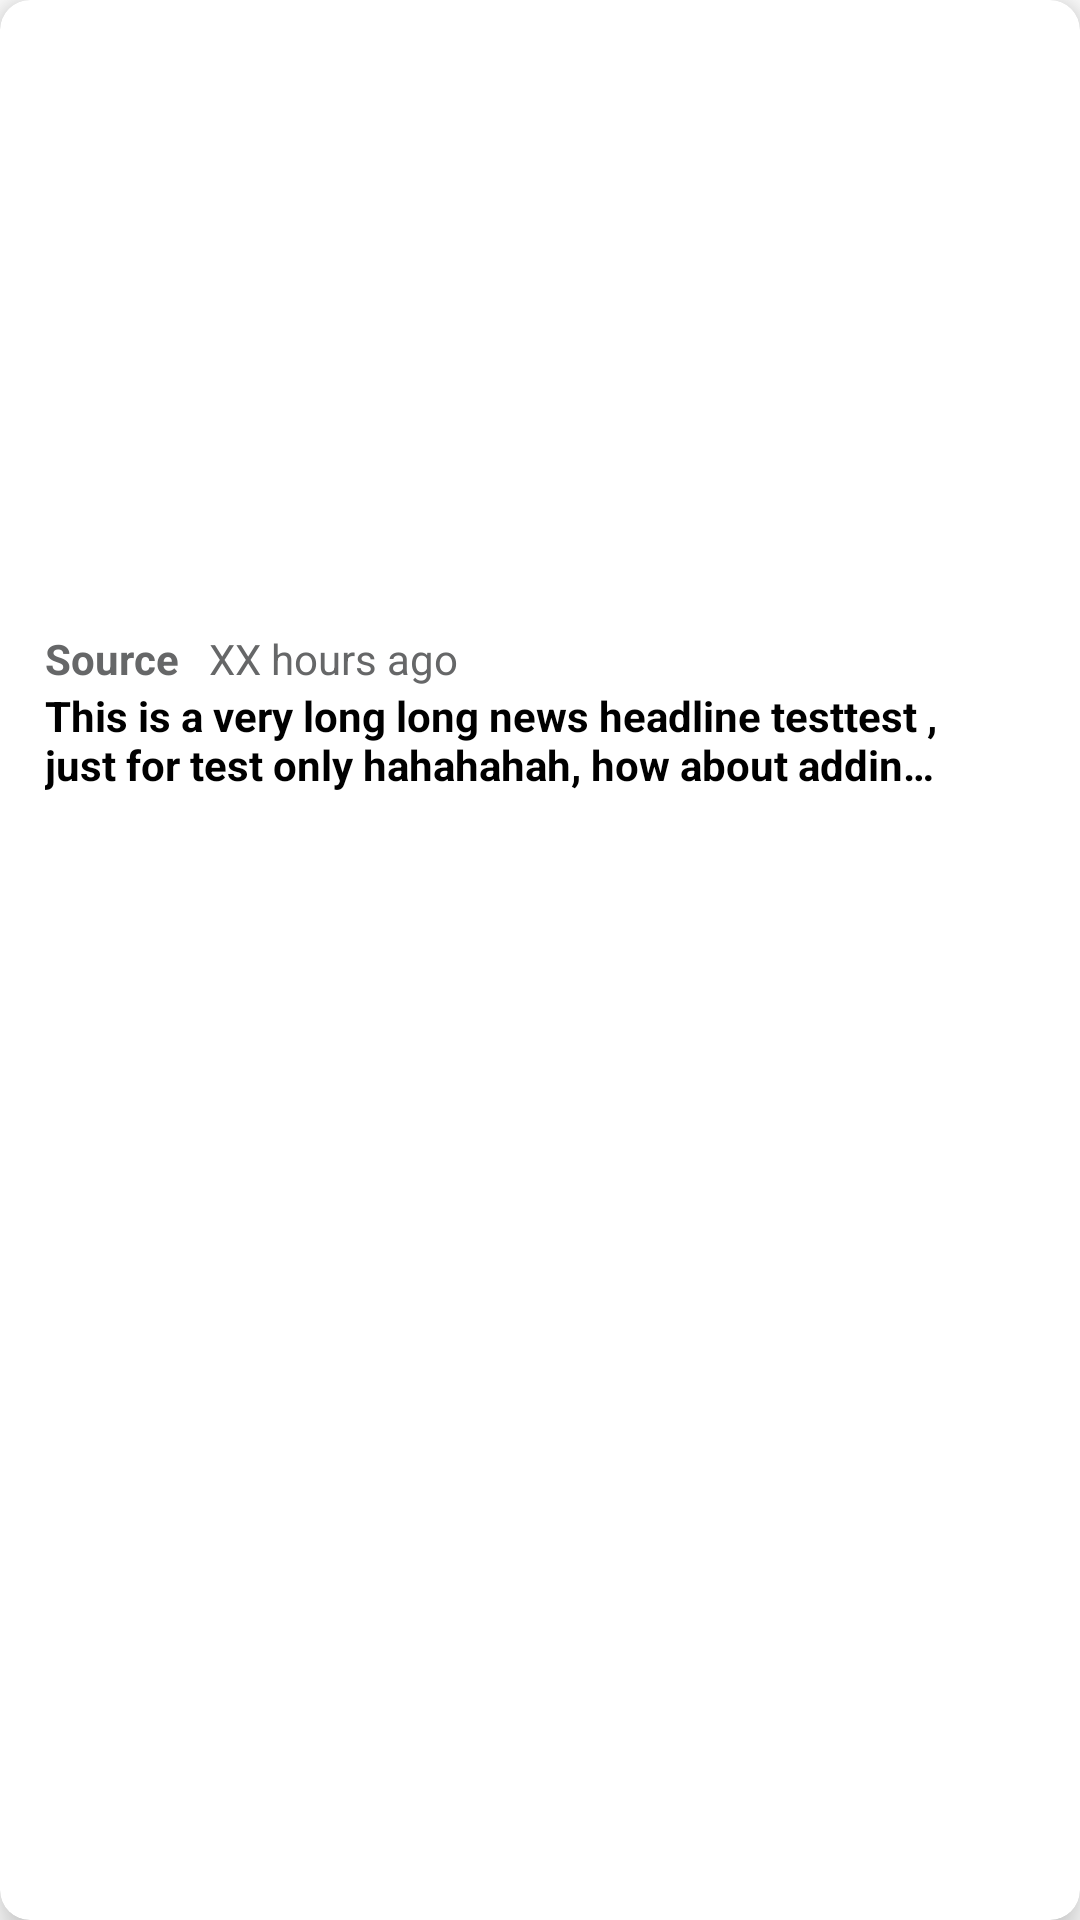

The Android layout XML behind this screen, and the referenced resources:
<!-- AndroidManifest.xml: application theme Theme.App.Splash -->
<!-- res/layout/news_item_large.xml -->
<?xml version="1.0" encoding="utf-8"?>
<androidx.cardview.widget.CardView xmlns:android="http://schemas.android.com/apk/res/android"
    xmlns:tools="http://schemas.android.com/tools"
    android:layout_width="match_parent"
    android:layout_height="280dp"
    android:layout_margin="5dp"
    android:clickable="true"
    android:id="@+id/news_item"
    xmlns:app="http://schemas.android.com/apk/res-auto"
    app:cardCornerRadius="10dp"
    app:cardElevation="8dp"
    app:cardPreventCornerOverlap="true">
    <LinearLayout
        android:layout_width="match_parent"
        android:layout_height="match_parent"
        android:orientation="vertical">
        <com.google.android.material.imageview.ShapeableImageView
            android:id="@+id/news_img"
            android:layout_width="match_parent"
            android:layout_height="200dp"
            android:scaleType="centerCrop"
            app:shapeAppearanceOverlay="@style/RoundedImageView"
            tools:srcCompat="@tools:sample/avatars" />
        <TableLayout
            android:layout_width="match_parent"
            android:layout_height="match_parent"
            android:layout_alignParentStart="true"
            android:paddingHorizontal="15dp"
            android:paddingTop="10dp">
            <TableRow
                android:layout_width="match_parent"
                android:layout_height="match_parent">

                <LinearLayout android:layout_width="match_parent">

                    <TextView
                        android:id="@+id/news_source"
                        android:layout_width="wrap_content"
                        android:layout_height="wrap_content"
                        android:layout_marginEnd="10dp"
                        android:text="Source"
                        android:textColor="@color/darkgray"
                        android:textStyle="bold" />

                    <TextView
                        android:id="@+id/news_elapsed"
                        android:layout_width="wrap_content"
                        android:layout_height="wrap_content"
                        android:text="XX hours ago"
                        android:textColor="@color/darkgray" />
                </LinearLayout>
            </TableRow>

            <TableRow
                android:layout_width="match_parent">
                <TextView
                    android:id="@+id/news_headline"
                    android:layout_width="wrap_content"
                    android:layout_height="wrap_content"
                    android:maxWidth="300dp"
                    android:ellipsize="end"
                    android:maxLines="2"
                    android:text="This is a very long long news headline testtest , just for test only hahahahah, how about adding to "
                    android:textStyle="bold" />
            </TableRow>
        </TableLayout>
    </LinearLayout>
</androidx.cardview.widget.CardView>
<!-- resources referenced by this layout -->
<resources>
  <color name="darkgray">#666768</color>
  <style name="RoundedImageView" parent="">
          <item name="cornerFamily">rounded</item>
          <item name="cornerSize">10dp</item>
      </style>
  <style name="Theme.App.Splash" parent="Theme.App">
          <item name="windowActionBar">true</item>
          <item name="colorPrimary">@color/cardview_light_background</item>
          <item name="colorPrimaryVariant">@color/black</item>
          <item name="android:windowBackground">@drawable/splash_background</item>
          <item name="android:statusBarColor" tools:targetApi="l">?attr/colorPrimaryVariant</item>
      </style>
  <style name="Theme.App" parent="Theme.AppCompat.Light">
          <item name="android:windowBackground">@color/white</item>
          
          <item name="colorPrimary">@color/cardview_light_background</item>
          <item name="colorPrimaryVariant">@color/black</item>
          <item name="colorOnPrimary">@color/white</item>
          <item name="android:textColor">@color/black</item>
          <item name="android:textColorPrimary">@color/black</item>
          <item name="android:textColorSecondary">@color/black</item>
          
          <item name="android:statusBarColor" tools:targetApi="l">?attr/colorPrimaryVariant</item>
          
      </style>
  <color name="black">#FF000000</color>
  <!-- drawable splash_background (drawable) -->
  <?xml version="1.0" encoding="utf-8"?>
  <layer-list xmlns:android="http://schemas.android.com/apk/res/android" android:opacity="opaque">
      
      <item android:drawable="@android:color/white"></item>
      
      <item>
          <bitmap
              android:src="@drawable/ic_launcher"
              android:gravity="center"></bitmap>
      </item>
  </layer-list>
  <color name="white">#FFFFFFFF</color>
  <!-- drawable ic_launcher: png bitmap (drawable, 2294 bytes) -->
</resources>
